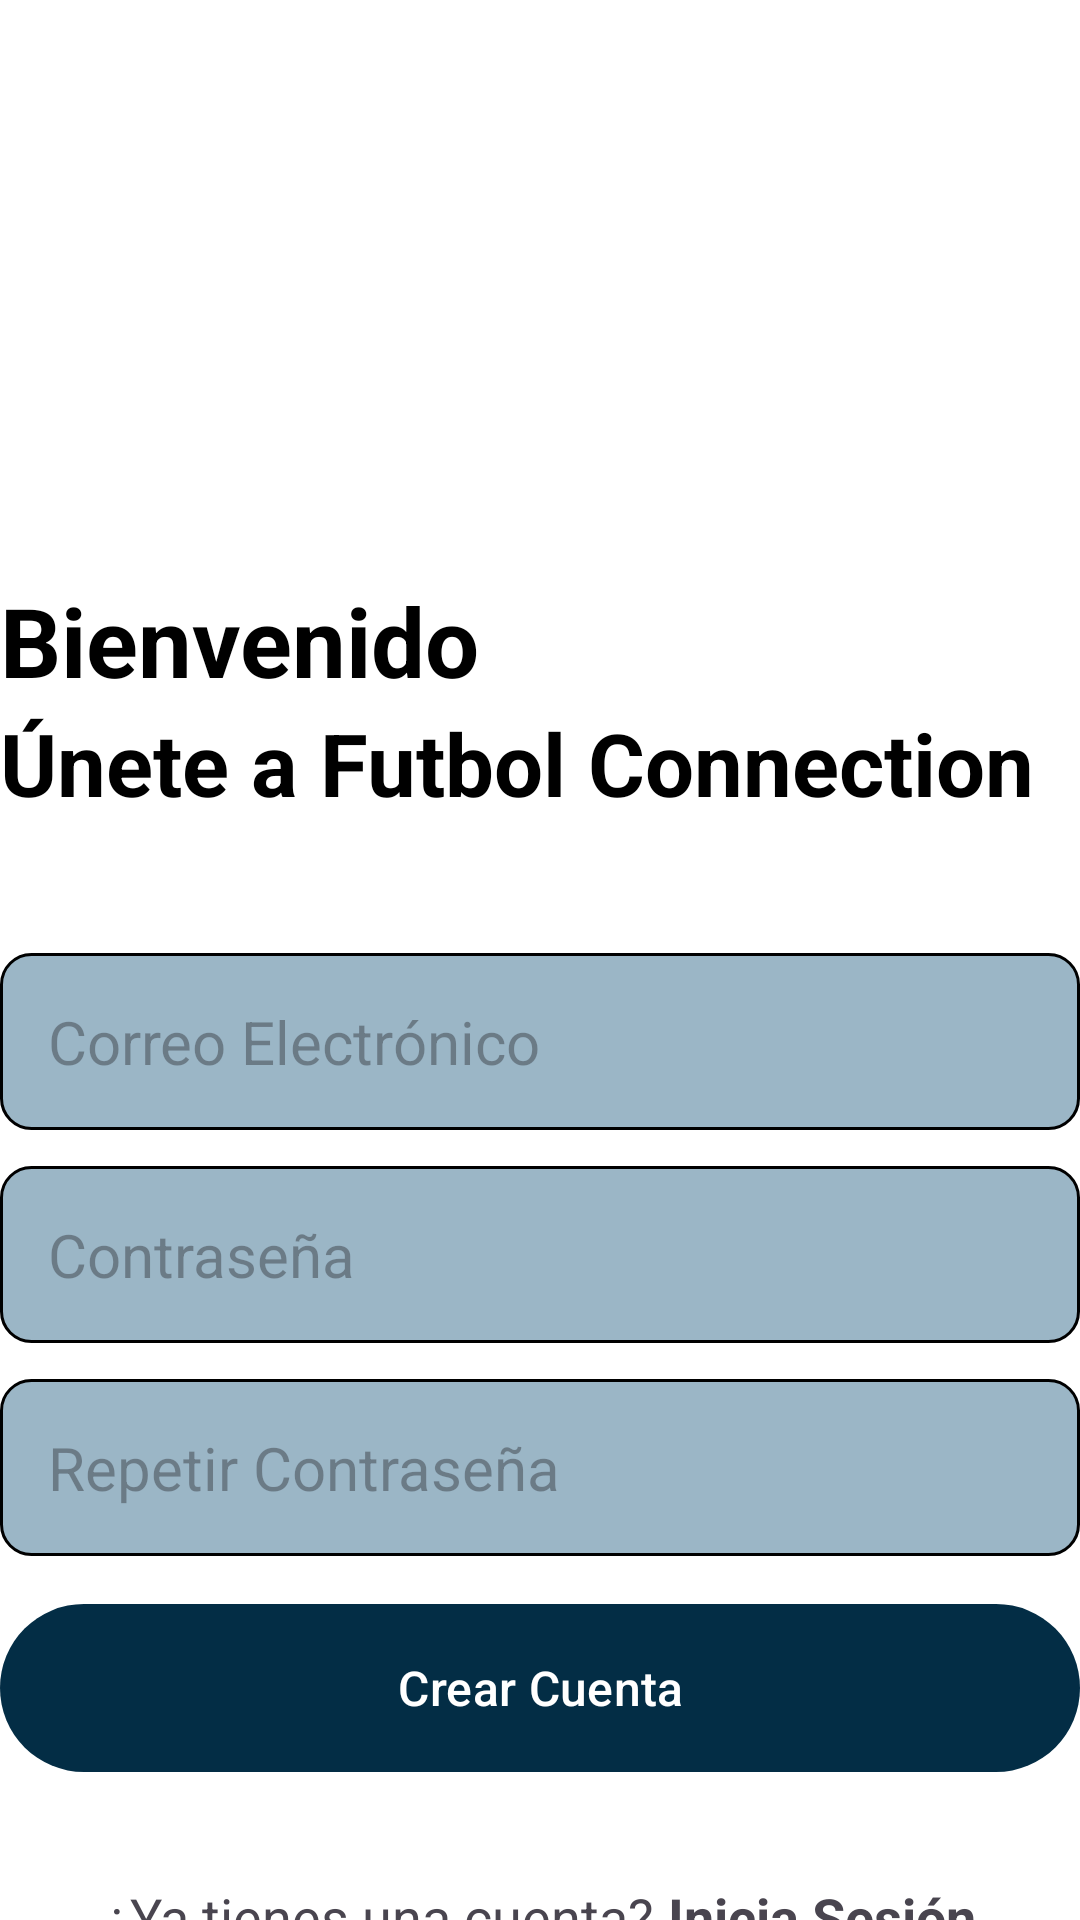

Write the Android layout XML for this screen, with the resource values it uses.
<!-- AndroidManifest.xml: application theme Theme.Futbol_Connection_Notes -->
<!-- res/layout/activity_create_account.xml -->
<?xml version="1.0" encoding="utf-8"?>
<RelativeLayout xmlns:android="http://schemas.android.com/apk/res/android"
    xmlns:app="http://schemas.android.com/apk/res-auto"
    xmlns:tools="http://schemas.android.com/tools"
    android:layout_width="match_parent"
    android:layout_height="match_parent"
    android:layout_marginVertical="16dp"
    android:layout_marginHorizontal="28dp"
    android:background="#FFFFFF"
    tools:context=".CreateAccountActivity">
    <ImageView
        android:layout_width="128dp"
        android:layout_height="128dp"
        android:layout_centerHorizontal="true"
        android:layout_marginVertical="32dp"
        android:id="@+id/sign_up_icon"
        android:src="@drawable/sign_up"/>

    <LinearLayout
        android:layout_width="match_parent"
        android:layout_height="wrap_content"
        android:layout_below="@id/sign_up_icon"
        android:id="@+id/hello_text"
        android:orientation="vertical">

        <TextView
            android:layout_width="match_parent"
            android:layout_height="wrap_content"
            android:text="Bienvenido"
            android:textStyle="bold"
            android:textSize="32sp"
            android:textColor="@color/black"/>

        <TextView
            android:layout_width="match_parent"
            android:layout_height="wrap_content"
            android:text="Únete a Futbol Connection"
            android:textStyle="bold"
            android:textSize="29sp"
            android:textColor="@color/black"/>

    </LinearLayout>

    <LinearLayout
        android:layout_width="match_parent"
        android:layout_height="wrap_content"
        android:id="@+id/form_layout"
        android:layout_below="@id/hello_text"
        android:layout_marginVertical="32dp"
        android:orientation="vertical">

        <EditText
            android:layout_width="match_parent"
            android:layout_height="wrap_content"
            android:id="@+id/email_edit_text"
            android:inputType="textEmailAddress"
            android:hint="Correo Electrónico"
            android:textSize="20sp"
            android:background="@drawable/rounded_corner"
            android:padding="16dp"
            android:layout_marginTop="12dp"
            />
        <EditText
            android:layout_width="match_parent"
            android:layout_height="wrap_content"
            android:id="@+id/password_edit_text"
            android:inputType="textPassword"
            android:hint="Contraseña"
            android:textSize="20sp"
            android:background="@drawable/rounded_corner"
            android:padding="16dp"
            android:layout_marginTop="12dp"
            />

        <EditText
            android:layout_width="match_parent"
            android:layout_height="wrap_content"
            android:id="@+id/confirm_password_edit_text"
            android:inputType="textPassword"
            android:hint="Repetir Contraseña"
            android:textSize="20sp"
            android:background="@drawable/rounded_corner"
            android:padding="16dp"
            android:layout_marginTop="12dp"
            />

        <com.google.android.material.button.MaterialButton
            android:id="@+id/create_account_btn"
            android:layout_width="match_parent"
            android:layout_height="64dp"
            android:layout_marginTop="12dp"
            android:text="Crear Cuenta"
            android:textColorLink="#032D45"
            android:textSize="16sp" />


    </LinearLayout>

    <LinearLayout
        android:layout_width="match_parent"
        android:layout_height="wrap_content"
        android:layout_below="@id/form_layout"
        android:orientation="horizontal"
        android:gravity="center">

        <TextView
            android:layout_width="wrap_content"
            android:layout_height="wrap_content"
            android:textSize="18sp"
            android:text="¿Ya tienes una cuenta?"/>
        <TextView
            android:layout_width="wrap_content"
            android:layout_height="wrap_content"
            android:textStyle="bold"
            android:id="@+id/login_text_view_btn"
            android:textSize="18sp"
            android:text=" Inicia Sesión"/>

    </LinearLayout>

</RelativeLayout>
<!-- resources referenced by this layout -->
<resources>
  <color name="black">#FF000000</color>
  <!-- drawable rounded_corner (drawable-v24) -->
  <?xml version="1.0" encoding="utf-8"?>
  <shape xmlns:android="http://schemas.android.com/apk/res/android"
      android:shape="rectangle">
      <corners android:radius="10dp"/>
      <solid android:color="#9BB6C6"/>
      <stroke android:width="1dp" android:color="@color/black"/>
  
  </shape>
  <style name="Theme.Futbol_Connection_Notes" parent="Base.Theme.Futbol_Connection_Notes" />
  <style name="Base.Theme.Futbol_Connection_Notes" parent="Theme.Material3.DayNight.NoActionBar">
          
          
          <item name="colorPrimary">#032D45</item>
      </style>
</resources>
